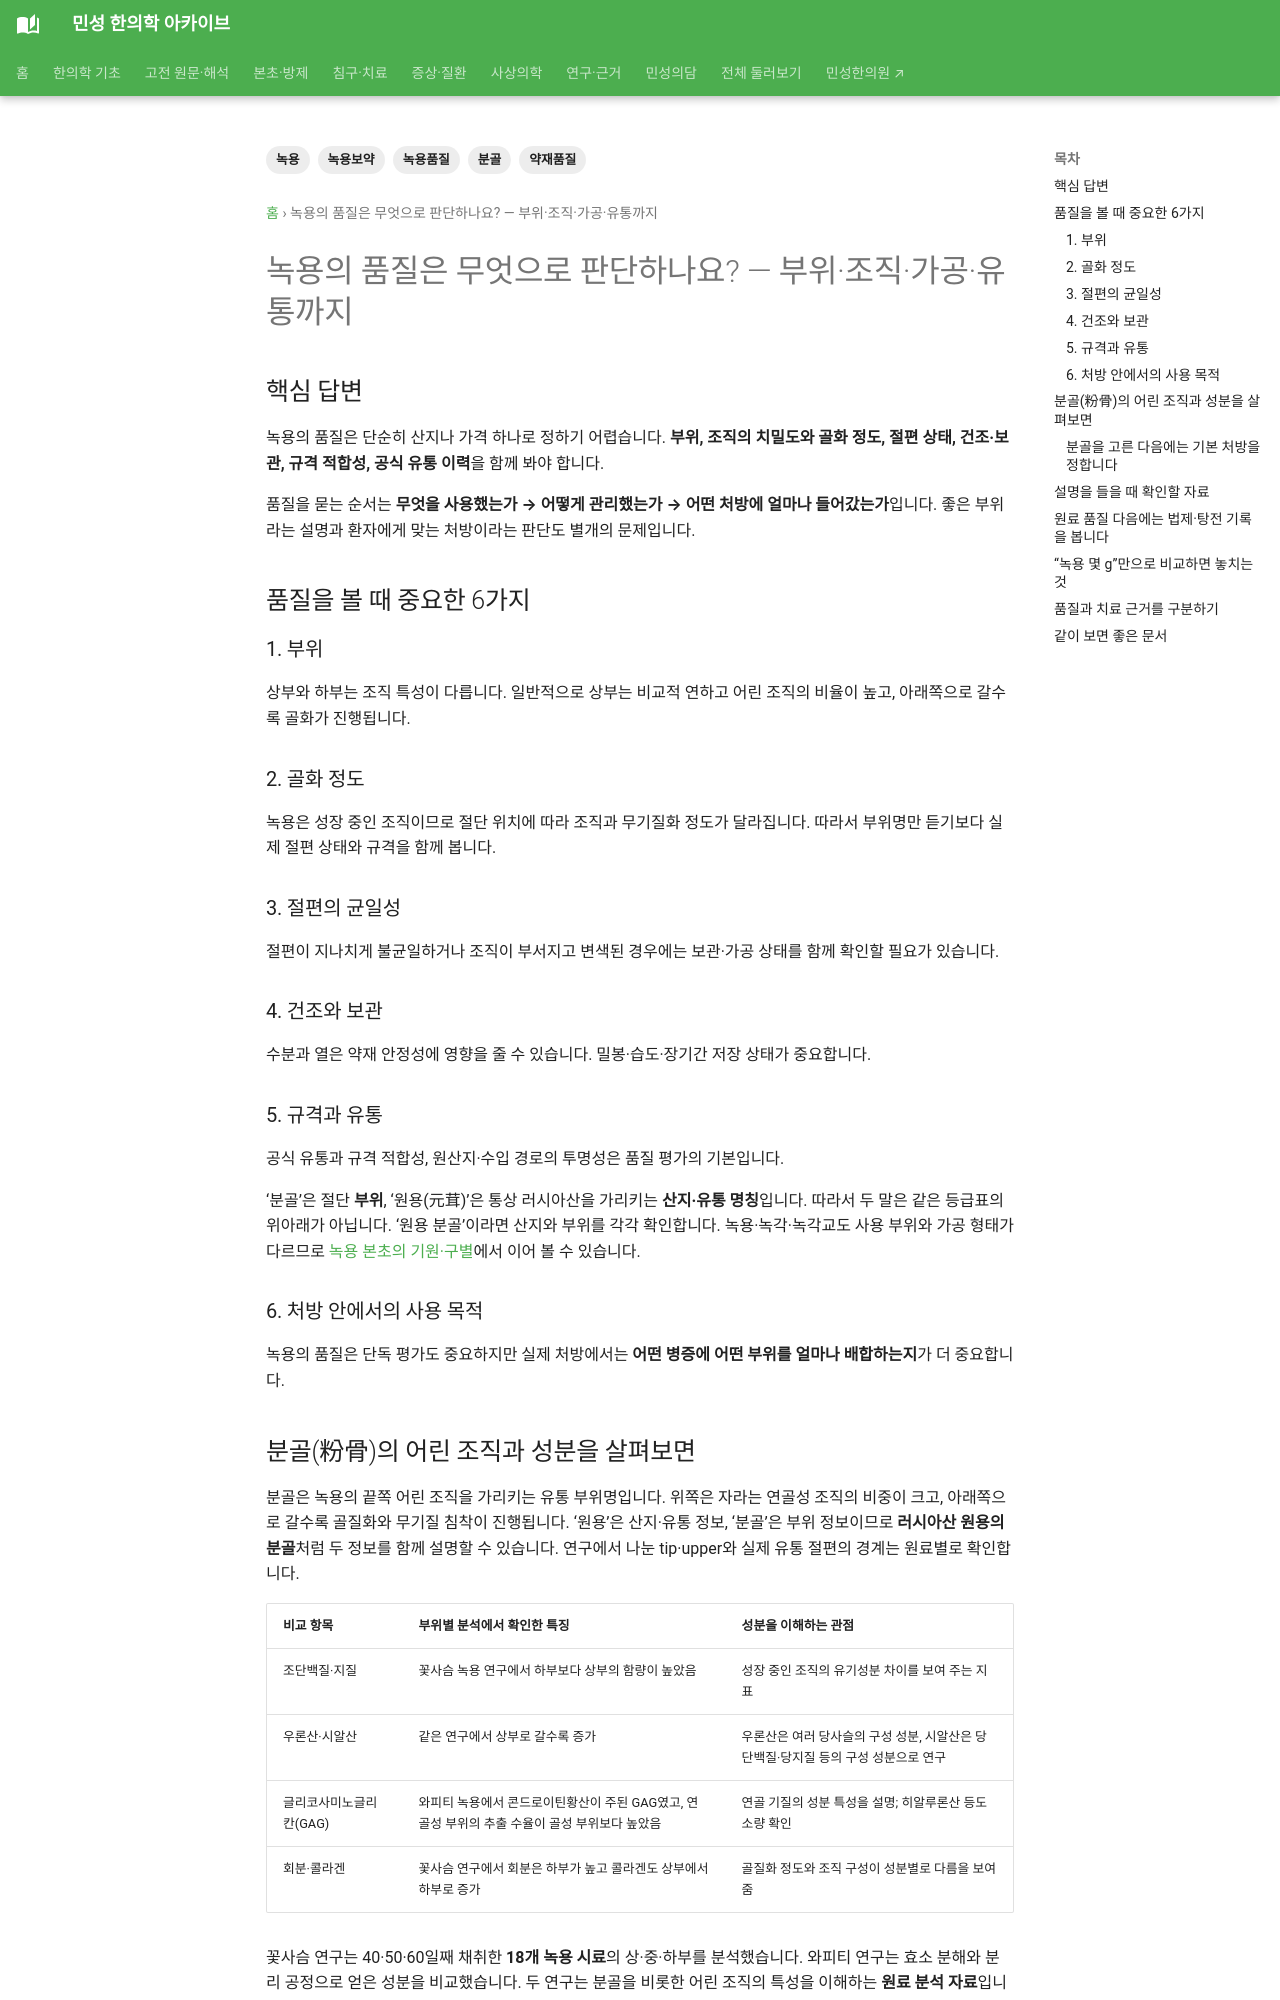

repository: joowon1111/minseong-korean-medicine-wiki · page: clinical-guides/deer-antler-quality-map/index.html · generator: mkdocs

---
title: 녹용의 품질은 무엇으로 판단하나요? — 부위·조직·가공·유통까지
description: 녹용 품질을 산지명이나 가격만으로 판단하지 않고 부위, 조직 상태, 골화 정도, 가공, 보관, 규격과 유통 이력으로 입체적으로 설명합니다.
tags: [녹용, 녹용품질, 분골, 녹용보약, 약재품질]
---

# 녹용의 품질은 무엇으로 판단하나요? — 부위·조직·가공·유통까지

## 핵심 답변

녹용의 품질은 단순히 산지나 가격 하나로 정하기 어렵습니다. **부위, 조직의 치밀도와 골화 정도, 절편 상태, 건조·보관, 규격 적합성, 공식 유통 이력**을 함께 봐야 합니다.

## 품질을 볼 때 중요한 6가지

### 1. 부위
상부와 하부는 조직 특성이 다릅니다. 일반적으로 상부는 비교적 연하고 어린 조직의 비율이 높고, 아래쪽으로 갈수록 골화가 진행됩니다.
